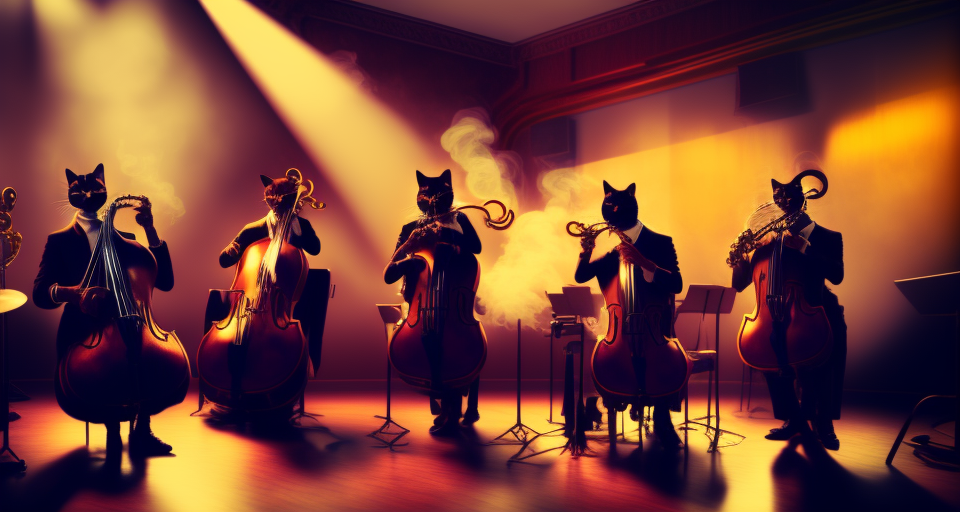
Generation parameters embedded in this image by AUTOMATIC1111 Stable Diffusion web UI or a fork of it (Forge, ...) (PNG 'parameters' text chunk):
cats, playing jazz, jazz club, hazy lighting, smoky, clarinet, saxophone, drums, double bass, disney, 4k,
Steps: 30, Sampler: Euler a, CFG scale: 7.5, Seed: 3917609448, Size: 960x512, Model hash: 43677f8a, Batch size: 4, Batch pos: 1